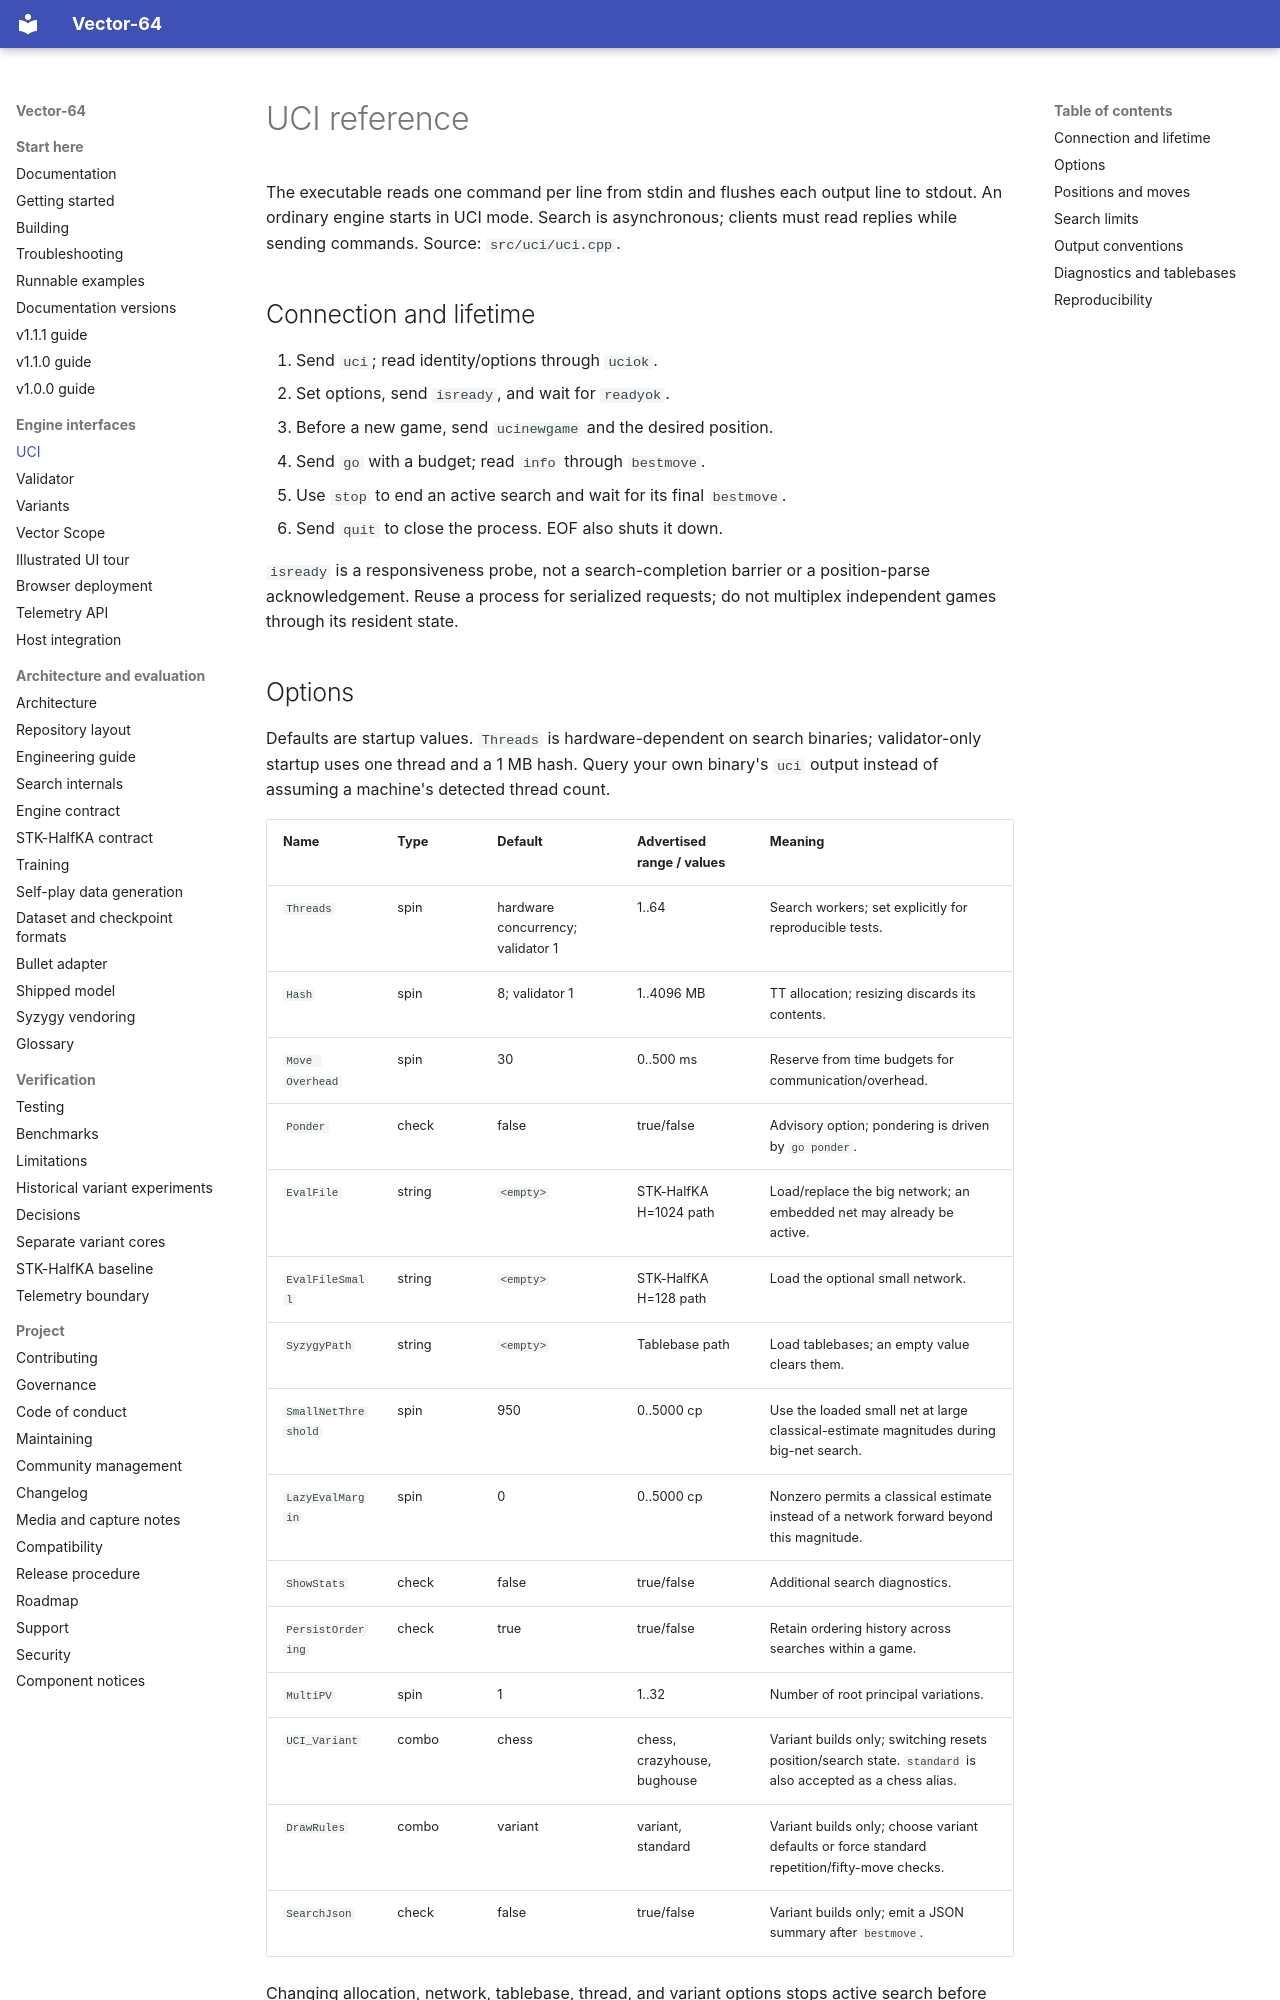

repository: fcmv/Vector-64 · page: uci/index.html · generator: mkdocs

# UCI reference

The executable reads one command per line from stdin and flushes each output
line to stdout. An ordinary engine starts in UCI mode. Search is asynchronous;
clients must read replies while sending commands. Source: `src/uci/uci.cpp`.

## Connection and lifetime

1. Send `uci`; read identity/options through `uciok`.
2. Set options, send `isready`, and wait for `readyok`.
3. Before a new game, send `ucinewgame` and the desired position.
4. Send `go` with a budget; read `info` through `bestmove`.
5. Use `stop` to end an active search and wait for its final `bestmove`.
6. Send `quit` to close the process. EOF also shuts it down.

`isready` is a responsiveness probe, not a search-completion barrier or a
position-parse acknowledgement. Reuse a process for serialized requests; do not
multiplex independent games through its resident state.

## Options

Defaults are startup values. `Threads` is hardware-dependent on search binaries;
validator-only startup uses one thread and a 1 MB hash. Query your own binary's
`uci` output instead of assuming a machine's detected thread count.

| Name | Type | Default | Advertised range / values | Meaning |
|---|---|---|---|---|
| `Threads` | spin | hardware concurrency; validator 1 | 1..64 | Search workers; set explicitly for reproducible tests. |
| `Hash` | spin | 8; validator 1 | 1..4096 MB | TT allocation; resizing discards its contents. |
| `Move Overhead` | spin | 30 | 0..500 ms | Reserve from time budgets for communication/overhead. |
| `Ponder` | check | false | true/false | Advisory option; pondering is driven by `go ponder`. |
| `EvalFile` | string | `<empty>` | STK-HalfKA H=1024 path | Load/replace the big network; an embedded net may already be active. |
| `EvalFileSmall` | string | `<empty>` | STK-HalfKA H=128 path | Load the optional small network. |
| `SyzygyPath` | string | `<empty>` | Tablebase path | Load tablebases; an empty value clears them. |
| `SmallNetThreshold` | spin | 950 | 0..5000 cp | Use the loaded small net at large classical-estimate magnitudes during big-net search. |
| `LazyEvalMargin` | spin | 0 | 0..5000 cp | Nonzero permits a classical estimate instead of a network forward beyond this magnitude. |
| `ShowStats` | check | false | true/false | Additional search diagnostics. |
| `PersistOrdering` | check | true | true/false | Retain ordering history across searches within a game. |
| `MultiPV` | spin | 1 | 1..32 | Number of root principal variations. |
| `UCI_Variant` | combo | chess | chess, crazyhouse, bughouse | Variant builds only; switching resets position/search state. `standard` is also accepted as a chess alias. |
| `DrawRules` | combo | variant | variant, standard | Variant builds only; choose variant defaults or force standard repetition/fifty-move checks. |
| `SearchJson` | check | false | true/false | Variant builds only; emit a JSON summary after `bestmove`. |

Changing allocation, network, tablebase, thread, and variant options stops active
search before applying the change. Set options while idle. Empty `EvalFile` and
`EvalFileSmall` are ignored; they do not unload a network. There is no advertised
`Clear Hash` option: `ucinewgame` clears search state. Unknown commands/options
can be ignored, so their silence is not a capability acknowledgement.
